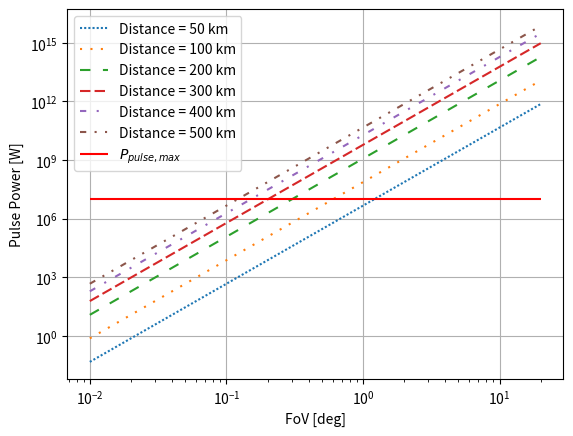
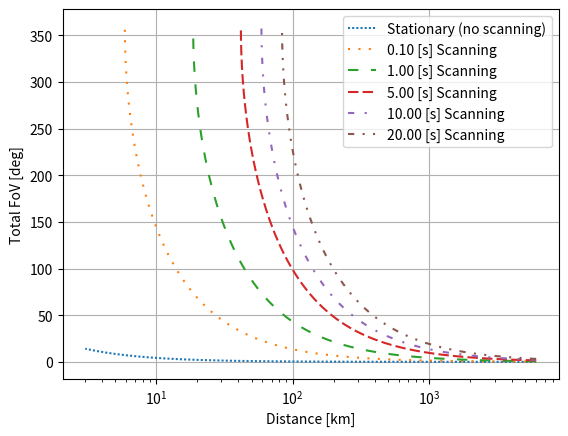

Generate these figures, in order, with matplotlib:
import matplotlib.pyplot as plt
import numpy as np

# ---------------------------- CONSTANTS & GLOBAL PARAMETERS -------------------------------
# Debris characteristics
D_debris = 0.01  # [m] debris diameter
A_debris = np.pi*((D_debris/2)**2)  # [m^2] debris frontal area, assuming a circle
refl = 0.20  # Lambertian reflection of debris

# Lidar characteristics
lambda_laser = 532e-9  # [m] laser wavelength
B_sensor = 0.17e-9  # [m] sensor bandwidth]
tau_laser = 1e-9  # [s] laser pulse duration
E_pulse = 10e-3  # [J] total pulse energy
f_rep = 10000  # [Hz] repetition rate
P_pulse_max = E_pulse/tau_laser  # [W] maximum possible pulse power, occurring during the time of tau_laser
P_avg = E_pulse*f_rep  # [W] average power
eff_t = 0.70  # transmitter optics efficiency
eff_r = 0.70  # receiver optics efficiency
eff_q = 0.40  # quantum efficiency of detector

# Creating a fov array, and calculating the background noise
step = 1e-4  # step size for fov [deg]
fov = np.arange(0.01, 20+step, step)*np.pi/180  # [rad] fov, using [deg] as input in np.arange(), for easier use
I_background = (B_sensor/lambda_laser)*10e-9*(2*np.pi*(1-np.cos(fov/2)))  # [W/m^2] extragalactic background irradiance
SNR = 2  # Signal-to-noise ratio

# ----------------------- POWER VERSUS FOV, FOR A SET OF DISTANCES --------------------------
fig1 = plt.figure()
ax1 = fig1.add_subplot(1, 1, 1)
ax1.set_xlabel('FoV [deg]')
ax1.set_ylabel('Pulse Power [W]')

# Use different linestyles to make it easier to read in black and white.
linestyles = [(0,(1,1)), (0,(1,4)), (0,(5,6)), (0,(5,2)), (0,(3,5,1,5)), (0,(3,4,1,4,1,4))]

x = 0  # Use a counter to iterate over the different linestyles
for distance in [50000, 100000, 200000, 300000, 400000, 500000]:
    # Explanation of calculations is shown in the Final Report.
    A_hemi = 2*np.pi*(distance**2)  # [m^2] area of hemisphere, caused by light reflection off debris
    P_debris = SNR*I_background*A_hemi/(eff_r*eff_q)  # [W] required total power over the hemisphere
    I_debris = (P_debris/A_debris)/refl  # [W/m^2] required power per area at the debris
    A_cone = 2*np.pi*(distance**2)*(1-np.cos(fov/2))  # [m^2] cone area illuminated by FoV
    P_pulse = I_debris*A_cone/eff_t   # [W] total power sent by the laser

    ax1.loglog(fov*180/np.pi, P_pulse, label=f'Distance = {int(distance/1000)} km', linestyle=linestyles[x])

    x += 1

ax1.hlines(P_pulse_max, xmin=fov[0]*180/np.pi, xmax=fov[-1]*180/np.pi, colors='r', label=r'$P_{pulse, max}$')
ax1.grid()
ax1.legend()

# --------------- FOV VERSUS DISTANCE AND SCANNING TIME, FOR A GIVEN MAX POWER ------------------
# Explicit relation for the distance, as a function of FoV, for the given max power
distance = ((P_pulse_max*eff_t*A_debris*refl*eff_r*eff_q)/(4*SNR*np.pi*np.pi*I_background*(1-np.cos(fov/2))))**(1/4)
A_cone = 2*np.pi*(distance**2)*(1-np.cos(fov/2))  # should replace A_search

fig2 = plt.figure()
ax2 = fig2.add_subplot(1, 1, 1)

# Including a scanning pattern to increase the FoV.
x = 0
for t_pattern in [1/f_rep, 0.1, 1, 5, 10, 20]:  # [s] time for scanning pattern (first element = stationary FoV)
    '''If the total scanning area is larger than the entire sphere at the distance, the argument to be entered in 
    arccos exceeds the limit. So, only when abs(cos_arg) <= 1, they are entered in arccos. The other values
    are left as Not-a-Number.'''
    A_pattern = t_pattern*f_rep*A_cone/2  # divide by 2 since there is about 50% overlap between each image.
    cos_arg = 1-A_pattern/(2*np.pi*(distance**2))  # argument to be entered in arccos
    fov_pattern = np.array([np.nan]*len(distance))  # initiate empty array
    fov_pattern[np.abs(cos_arg) <= 1] = 2*np.arccos(cos_arg[np.abs(cos_arg) <= 1])  # check for compliance with arccos

    if x == 0:  # separate 'stationary' FoV from scanning FoV, to create a more logical label for the legend
        ax2.semilogx(distance/1000, fov_pattern*180/np.pi, linestyle=linestyles[x], label=f'Stationary (no scanning)')
    else:
        ax2.semilogx(distance/1000, fov_pattern*180/np.pi, linestyle=linestyles[x], label=f'{t_pattern:.2f} [s] Scanning')

    x += 1

ax2.set_ylabel('Total FoV [deg]')
ax2.set_xlabel('Distance [km]')
ax2.legend()
ax2.grid()

plt.show()
